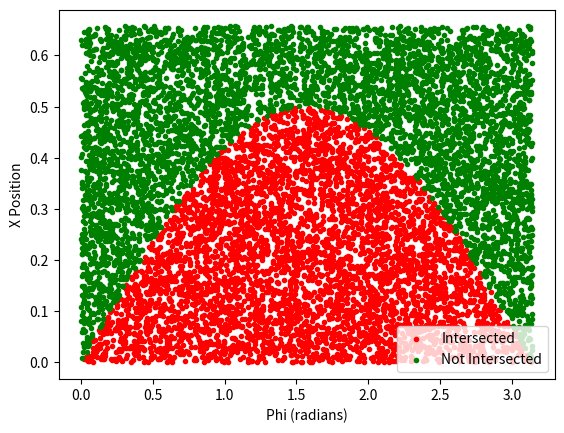

Reproduce this figure in Python.
# Improved from Buffon-s-Needle.py

import numpy as np
import matplotlib.pyplot as plt
import math

# 针的长度
l = 0.520
# 平行线宽度
a = 1.314
# 试验次数n
n = 10000
# 相交次数
count = 0
# 在0~a/2之间产生n个随机数
x = np.random.rand(n) * a / 2
phi = np.random.rand(n) * math.pi
# 储存不同颜色的点
red_phi, red_x = [], []
green_phi, green_x = [], []

def test(times):
    global count
    for i in range(0, times):
        if x[i] <= 1 / 2 * math.sin(phi[i]):
            count += 1
            red_phi.append(phi[i])
            red_x.append(x[i])
        else:
            green_phi.append(phi[i])
            green_x.append(x[i])
    
    plt.scatter(red_phi, red_x, c='r', marker='.', label='Intersected')
    plt.scatter(green_phi, green_x, c='g', marker='.', label='Not Intersected')
    plt.xlabel('Phi (radians)')
    plt.ylabel('X Position')
    plt.legend()

test(n)
p = count / n
mPi = (2 * l) / (a * p)
print("蒙特卡洛方法得到Pi为：",mPi)
plt.savefig("BuffonPlot.png", dpi=150, bbox_inches='tight')
print("图像已保存至 BuffonPlot.png")